Dataset: organized_dataset (GitHub, lejlum/recycling-chatbot_v1). Classes: aluminium, brown glass, cardboard, composite carton, green glass, hazardous waste battery, metal, organic waste, paper, PET plastic, plastic, plastic aluminium, residual waste, rigid plastic container, white glass, white glass metal.

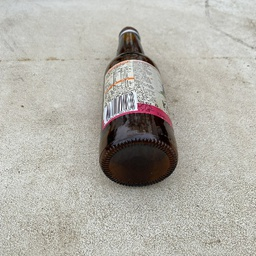
Label: brown glass

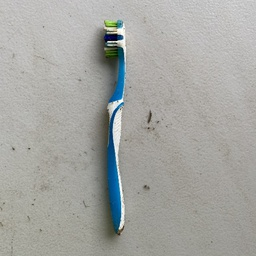
Label: residual waste

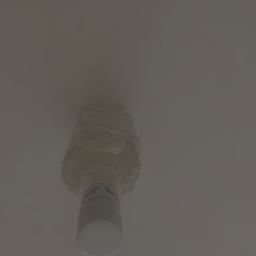
Label: white glass metal

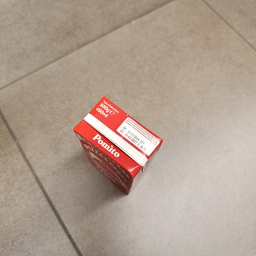
Label: composite carton

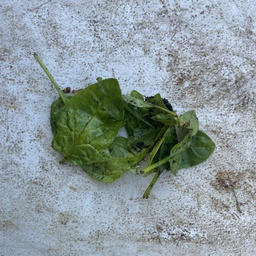
Label: organic waste

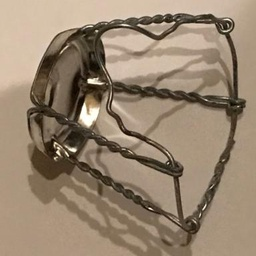
Label: aluminium
